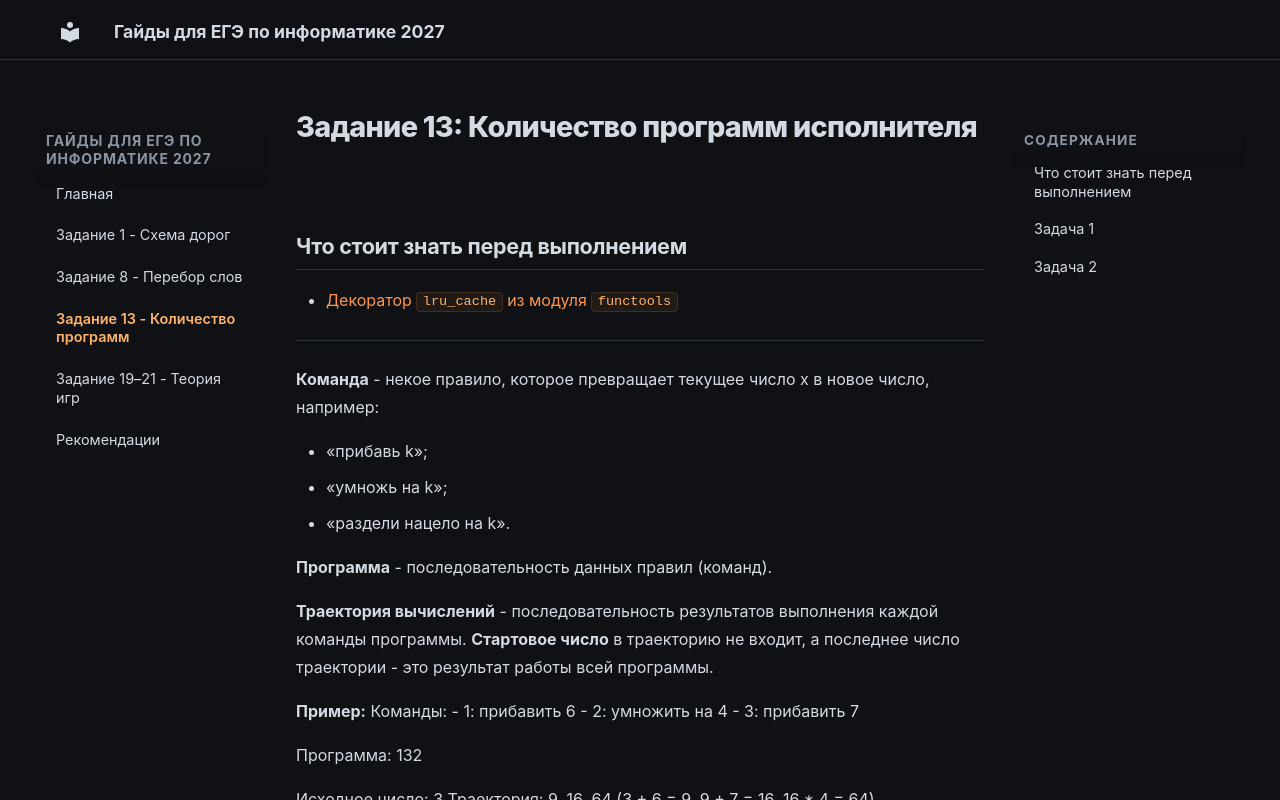

repository: x1e7/informatika-ege-guide · page: task-13.html · generator: mkdocs

# Задание 13: Количество программ исполнителя

## Что стоит знать перед выполнением

- [Декоратор `lru_cache` из модуля `functools`](https://docs-python.ru/standart-library/modul-functools-python/dekorator-lru-cache-modulja-functools/){ target="_blank" }

---

**Команда** - некое правило, которое превращает текущее число x в новое число, например:

- «прибавь k»;
- «умножь на k»;
- «раздели нацело на k».

**Программа** - последовательность данных правил (команд).

**Траектория вычислений** - последовательность результатов выполнения каждой команды программы. **Стартовое число** в траекторию не входит, а последнее число траектории - это результат работы всей программы.

**Пример:** 
Команды: 
- 1: прибавить 6
- 2: умножить на 4
- 3: прибавить 7

Программа: 132  

Исходное число: 3
Траектория: 9, 16, 64 (3 + 6 = 9, 9 + 7 = 16, 16 * 4 = 64).

Если сказано, что траектория содержит число **n** значит: где-то в этой последовательности результатов есть **n**, причём **n** может совпадать и с **конечным числом** - оно тоже часть траектории.

---

## Задача 1

!!! quote "Источник"
    **ФИПИ**

Исполнитель Кантата преобразует число на экране.

У исполнителя есть три команды, которым присвоены номера:

Прибавить 1.
Умножить на 2.
Умножить на 3.
Первая команда увеличивает число на экране на 1, вторая умножает его на 2, третья умножает его на 3. Программа для исполнителя Кантата - это последовательность команд.

Сколько существует программ, для которых при исходном числе 5 результатом является число 43 и при этом траектория вычислений содержит число 9, но не содержит число 27?

Траектория вычислений программы - это последовательность результатов выполнения всех команд программы. Например, для программы 123 при исходном числе 7 траектория будет состоять из чисел 8, 16, 48.

### Решение

```python
from functools import lru_cache

@lru_cache(None)
def f(n, target, bad=()):
    if n in bad or n > target:
        return 0
    if n == target:
        return 1
    return f(n + 1, target, bad) + f(n * 2, target, bad) + f(n * 3, target, bad)

print(f(5, 9) * f(9, 43, (27,)))
```

**Что делает код:**

- `@lru_cache` - декоратор, который запоминает результаты вызовов функции, чтобы не считать одно и то же дважды.
- `def f(n, target, bad=()):` - объявляем функцию: `n` - исходное число, `target` - конечное, `bad` - кортеж чисел, которые траектория не должна содержать.
- `if n in bad or n > target` - если число в списке «исключённых» или больше конечного, возвращаем 0: такой программы нет.
- `if n == target` - если `n` равно конечному числу, возвращаем 1: программа дошла до цели.
- `return f(n + 1, target, bad) + f(n * 2, target, bad) + f(n * 3, target, bad)` - пробуем **все три команды по очереди** и складываем количество программ для каждой:
    - `f(n + 1, target, bad)` - сколько программ из `n + 1` в цель (команда «прибавить 1»);
    - `f(n * 2, target, bad)` - сколько программ из `n * 2` в цель (команда «умножить на 2»);
    - `f(n * 3, target, bad)` - сколько программ из `n * 3` в цель (команда «умножить на 3»).

    Команды **взаимоисключающие** (первой может быть только одна из трёх), поэтому общее число программ = **сумма**, а не произведение.

**Про финальную строку:**

- `print(f(5, 9) * f(9, 43, (27,)))` - ищем, сколько программ ведут из 5 в 9, и умножаем на количество программ из 9 в 43. **Произведение**, потому что после того, как дошли до 9, дальше идёт **независимая** программа.
- `(27,)` - это **кортеж** из одного элемента. Запятая обязательна: без неё `(27)` - просто число в скобках, а не кортеж, но функция ожидает кортеж.
- `(27,)` передаётся **только во второй вызов** `f(9, 43, ...)`, потому что именно участок **от 9 до 43** не должен содержать 27. На участке 5 → 9 ограничение не действует, ведь числа 27 там быть не может.

!!! success "Ответ"
    **19**

---

## Задача 2

!!! quote "Источник"
    **Профиматика**

Исполнитель преобразует число, записанное на экране. У исполнителя есть четыре команды которые обозначены латинскими буквами:

A. Прибавить 1
B. Прибавить 2
С. Прибавить 4
D. Прибавить 8

Программа исполнителя — это последовательность команд.

Сколько существует программ, для которых при исходном числе 16 результатом является число 48, если никакую из команд нельзя повторять дважды подряд?

### Решение

```python
from functools import lru_cache

@lru_cache(None)
def f(n, target, last=None):
    if n > target:
        return 0
    if n == target:
        return 1
    total = 0
    for add, cmd in ((1, 'A'), (2, 'B'), (4, 'C'), (8, 'D')): # (сколько добавить, номер команды)
        if cmd == last:      # нельзя повторять ту же команду подряд, поэтому если текущая команда равна последней - переходим к следующей
            continue
        total += f(n + add, target, cmd)
    return total

print(f(16, 48))
```

**Что делает код:**

Всё тоже самое, что и в **Задаче 1**, но так как в условии не сказано ничего о числах, которые нужно исключить из траектории - убираем кортеж bad.
Но вместо него добавляем - last, который хранит последнюю команду. ('A', 'B', 'C', 'D'). По умолчанию None - значит, это первый ход.

!!! success "Ответ"
    **41993**
